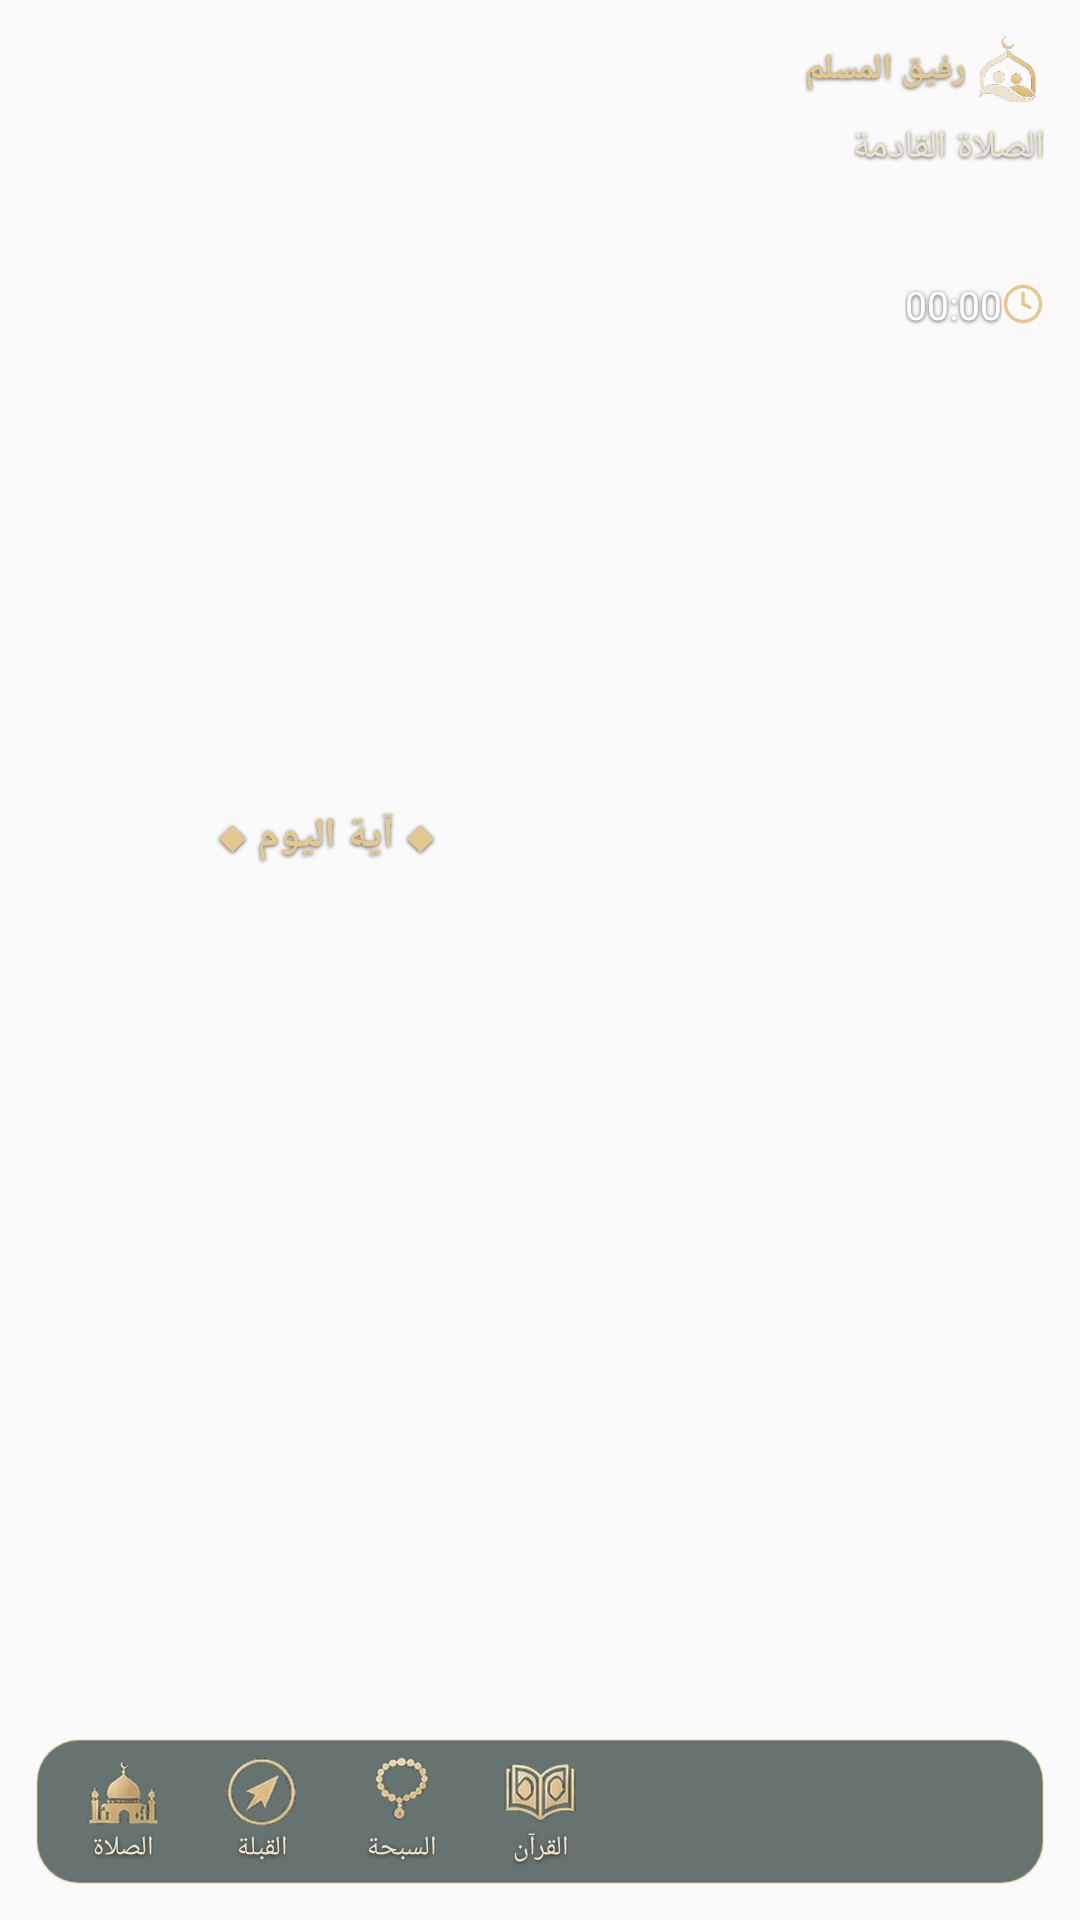

This screen was rendered from an Android layout file. Write that file and the resources it references.
<!-- AndroidManifest.xml: application theme AppTheme -->
<!-- res/layout/widget_all.xml -->
<?xml version="1.0" encoding="utf-8"?>
<FrameLayout xmlns:android="http://schemas.android.com/apk/res/android"
    android:id="@+id/o_root" android:layout_width="match_parent" android:layout_height="match_parent"
    android:layoutDirection="rtl" android:padding="12dp">
    <ImageView android:id="@+id/wbg" android:layout_width="match_parent" android:layout_height="match_parent" android:scaleType="fitXY" android:importantForAccessibility="no" android:visibility="gone" />
    <TextView android:shadowColor="#AA000000" android:shadowRadius="3" android:shadowDy="1" android:id="@+id/o_empty" android:layout_width="match_parent" android:layout_height="match_parent" android:gravity="center" android:text="@string/widget_empty" android:textColor="#FFFFFF" android:textSize="14sp" android:visibility="gone" />
    <LinearLayout android:id="@+id/o_content" android:layout_width="match_parent" android:layout_height="match_parent" android:orientation="vertical">
        <LinearLayout android:id="@+id/o_top" android:layout_width="match_parent" android:layout_height="0dp" android:layout_weight="1" android:orientation="horizontal">
            <LinearLayout android:layout_width="0dp" android:layout_height="match_parent" android:layout_weight="1" android:orientation="vertical">
                <LinearLayout android:layout_width="wrap_content" android:layout_height="wrap_content" android:gravity="center_vertical" android:orientation="horizontal" >
            <ImageView android:layout_width="22dp" android:layout_height="22dp" android:src="@drawable/wd_logo" android:importantForAccessibility="no" />
            <TextView android:shadowColor="#AA000000" android:shadowRadius="3" android:shadowDy="1" android:layout_width="wrap_content" android:layout_height="wrap_content" android:layout_marginStart="4dp" android:text="رفيق المسلم" android:textColor="#E3C98F" android:textSize="12sp" android:textStyle="bold" />
        </LinearLayout>
                <TextView android:shadowColor="#AA000000" android:shadowRadius="3" android:shadowDy="1" android:id="@+id/o_label" android:layout_width="wrap_content" android:layout_height="wrap_content" android:textColor="#EFE4CC" android:textSize="13sp" android:layout_marginTop="6dp" android:text="@string/widget_next" />
                <TextView android:shadowColor="#AA000000" android:shadowRadius="3" android:shadowDy="1" android:id="@+id/o_next" android:layout_width="wrap_content" android:layout_height="wrap_content" android:textColor="#FFFFFF" android:textSize="30sp" android:textStyle="bold" android:maxLines="1" android:includeFontPadding="false" />
                <LinearLayout android:layout_width="wrap_content" android:layout_height="wrap_content" android:gravity="center_vertical" android:orientation="horizontal">
                    <ImageView android:layout_width="14dp" android:layout_height="14dp" android:src="@drawable/ic_w_clock" android:importantForAccessibility="no" />
                    <Chronometer android:shadowColor="#AA000000" android:shadowRadius="3" android:shadowDy="1" android:id="@+id/o_count" android:layout_width="wrap_content" android:layout_height="wrap_content" android:layout_marginStart="4dp" android:layoutDirection="ltr" android:textColor="#FFFFFF" android:textSize="13sp" />
                </LinearLayout>
            </LinearLayout>
            <LinearLayout android:layout_width="0dp" android:layout_height="match_parent" android:layout_weight="1.35" android:gravity="center" android:orientation="vertical">
                <TextView android:shadowColor="#AA000000" android:shadowRadius="3" android:shadowDy="1" android:id="@+id/o_ayah_title" android:layout_width="wrap_content" android:layout_height="wrap_content" android:textColor="#E3C98F" android:textSize="14sp" android:text="◆ آية اليوم ◆" android:textStyle="bold" />
                <TextView android:shadowColor="#AA000000" android:shadowRadius="3" android:shadowDy="1" android:id="@+id/o_ayah" android:layout_width="match_parent" android:layout_height="wrap_content" android:textColor="#FFFFFF" android:textSize="16sp" android:gravity="center" android:fontFamily="serif" android:lineSpacingMultiplier="1.25" android:ellipsize="end" android:maxLines="3" />
                <TextView android:shadowColor="#AA000000" android:shadowRadius="3" android:shadowDy="1" android:id="@+id/o_ayah_ref" android:layout_width="wrap_content" android:layout_height="wrap_content" android:textColor="#E3C98F" android:textSize="10sp" android:maxLines="1" />
            </LinearLayout>
        </LinearLayout>
        <LinearLayout android:layout_width="match_parent" android:layout_height="wrap_content" android:background="@drawable/widget_bar_dark" android:gravity="center_vertical" android:orientation="horizontal" android:padding="6dp">
            <TextView android:shadowColor="#AA000000" android:shadowRadius="3" android:shadowDy="1" android:id="@+id/o_dhikr" android:layout_width="0dp" android:layout_height="wrap_content" android:textColor="#FFFFFF" android:textSize="12sp" android:layout_weight="1.2" android:textStyle="bold" android:maxLines="2" android:ellipsize="end" />
            <LinearLayout android:id="@+id/o_links" android:layout_width="0dp" android:layout_height="wrap_content" android:layout_weight="1.6" android:orientation="horizontal">
                <LinearLayout android:id="@+id/o_q" android:layout_width="0dp" android:layout_height="wrap_content" android:layout_weight="1" android:gravity="center" android:orientation="vertical">
                    <ImageView android:layout_width="24dp" android:layout_height="24dp" android:src="@drawable/wd_ic_quran" android:importantForAccessibility="no" />
                    <TextView android:shadowColor="#AA000000" android:shadowRadius="3" android:shadowDy="1" android:layout_width="wrap_content" android:layout_height="wrap_content" android:text="القرآن" android:textColor="#EFE4CC" android:textSize="9sp" />
                </LinearLayout>
                <LinearLayout android:id="@+id/o_s" android:layout_width="0dp" android:layout_height="wrap_content" android:layout_weight="1" android:gravity="center" android:orientation="vertical">
                    <ImageView android:layout_width="24dp" android:layout_height="24dp" android:src="@drawable/wd_ic_adhkar" android:importantForAccessibility="no" />
                    <TextView android:shadowColor="#AA000000" android:shadowRadius="3" android:shadowDy="1" android:layout_width="wrap_content" android:layout_height="wrap_content" android:text="السبحة" android:textColor="#EFE4CC" android:textSize="9sp" />
                </LinearLayout>
                <LinearLayout android:id="@+id/o_k" android:layout_width="0dp" android:layout_height="wrap_content" android:layout_weight="1" android:gravity="center" android:orientation="vertical">
                    <ImageView android:layout_width="24dp" android:layout_height="24dp" android:src="@drawable/wd_ic_qibla" android:importantForAccessibility="no" />
                    <TextView android:shadowColor="#AA000000" android:shadowRadius="3" android:shadowDy="1" android:layout_width="wrap_content" android:layout_height="wrap_content" android:text="القبلة" android:textColor="#EFE4CC" android:textSize="9sp" />
                </LinearLayout>
                <LinearLayout android:id="@+id/o_a" android:layout_width="0dp" android:layout_height="wrap_content" android:layout_weight="1" android:gravity="center" android:orientation="vertical">
                    <ImageView android:layout_width="24dp" android:layout_height="24dp" android:src="@drawable/wd_ic_prayer" android:importantForAccessibility="no" />
                    <TextView android:shadowColor="#AA000000" android:shadowRadius="3" android:shadowDy="1" android:layout_width="wrap_content" android:layout_height="wrap_content" android:text="الصلاة" android:textColor="#EFE4CC" android:textSize="9sp" />
                </LinearLayout>
            </LinearLayout>
        </LinearLayout>
    </LinearLayout>
</FrameLayout>
<!-- resources referenced by this layout -->
<resources>
  <!-- drawable ic_w_clock (drawable) -->
  <?xml version="1.0" encoding="utf-8"?>
  <vector xmlns:android="http://schemas.android.com/apk/res/android" android:width="24dp" android:height="24dp" android:viewportWidth="24" android:viewportHeight="24">
      <path android:fillColor="#00000000" android:strokeColor="#E3C98F" android:strokeWidth="2" android:strokeLineCap="round" android:strokeLineJoin="round" android:pathData="M12 22 A10 10 0 1 0 12 2 A10 10 0 1 0 12 22 M12 6 V12 L16 14" />
  </vector>
  <!-- drawable wd_ic_adhkar: png bitmap (drawable-nodpi, 20429 bytes) -->
  <!-- drawable wd_ic_prayer: png bitmap (drawable-nodpi, 26799 bytes) -->
  <!-- drawable wd_ic_qibla: png bitmap (drawable-nodpi, 30777 bytes) -->
  <!-- drawable wd_ic_quran: png bitmap (drawable-nodpi, 35261 bytes) -->
  <!-- drawable wd_logo: png bitmap (drawable-nodpi, 38484 bytes) -->
  <!-- drawable widget_bar_dark (drawable) -->
  <?xml version="1.0" encoding="utf-8"?>
  <shape xmlns:android="http://schemas.android.com/apk/res/android" android:shape="rectangle">
      <solid android:color="#99061A14" />
      <corners android:radius="14dp" />
      <stroke android:width="0.8dp" android:color="#66E3C98F" />
  </shape>
  <string name="widget_empty">افتح رفيق المسلم واختر مدينتك لعرض المواقيت</string>
  <string name="widget_next">الصلاة القادمة</string>
  <style name="AppTheme" parent="Theme.AppCompat.Light.DarkActionBar">
          
          <item name="colorPrimary">@color/colorPrimary</item>
          <item name="colorPrimaryDark">@color/colorPrimaryDark</item>
          <item name="colorAccent">@color/colorAccent</item>
      </style>
  <!-- not gathered from this repository: default colours our renderer supplied (Android Studio template values) -->
  <color name="colorPrimary">#FF6200EE</color>
  <color name="colorPrimaryDark">#FF3700B3</color>
  <color name="colorAccent">#FF03DAC5</color>
</resources>
